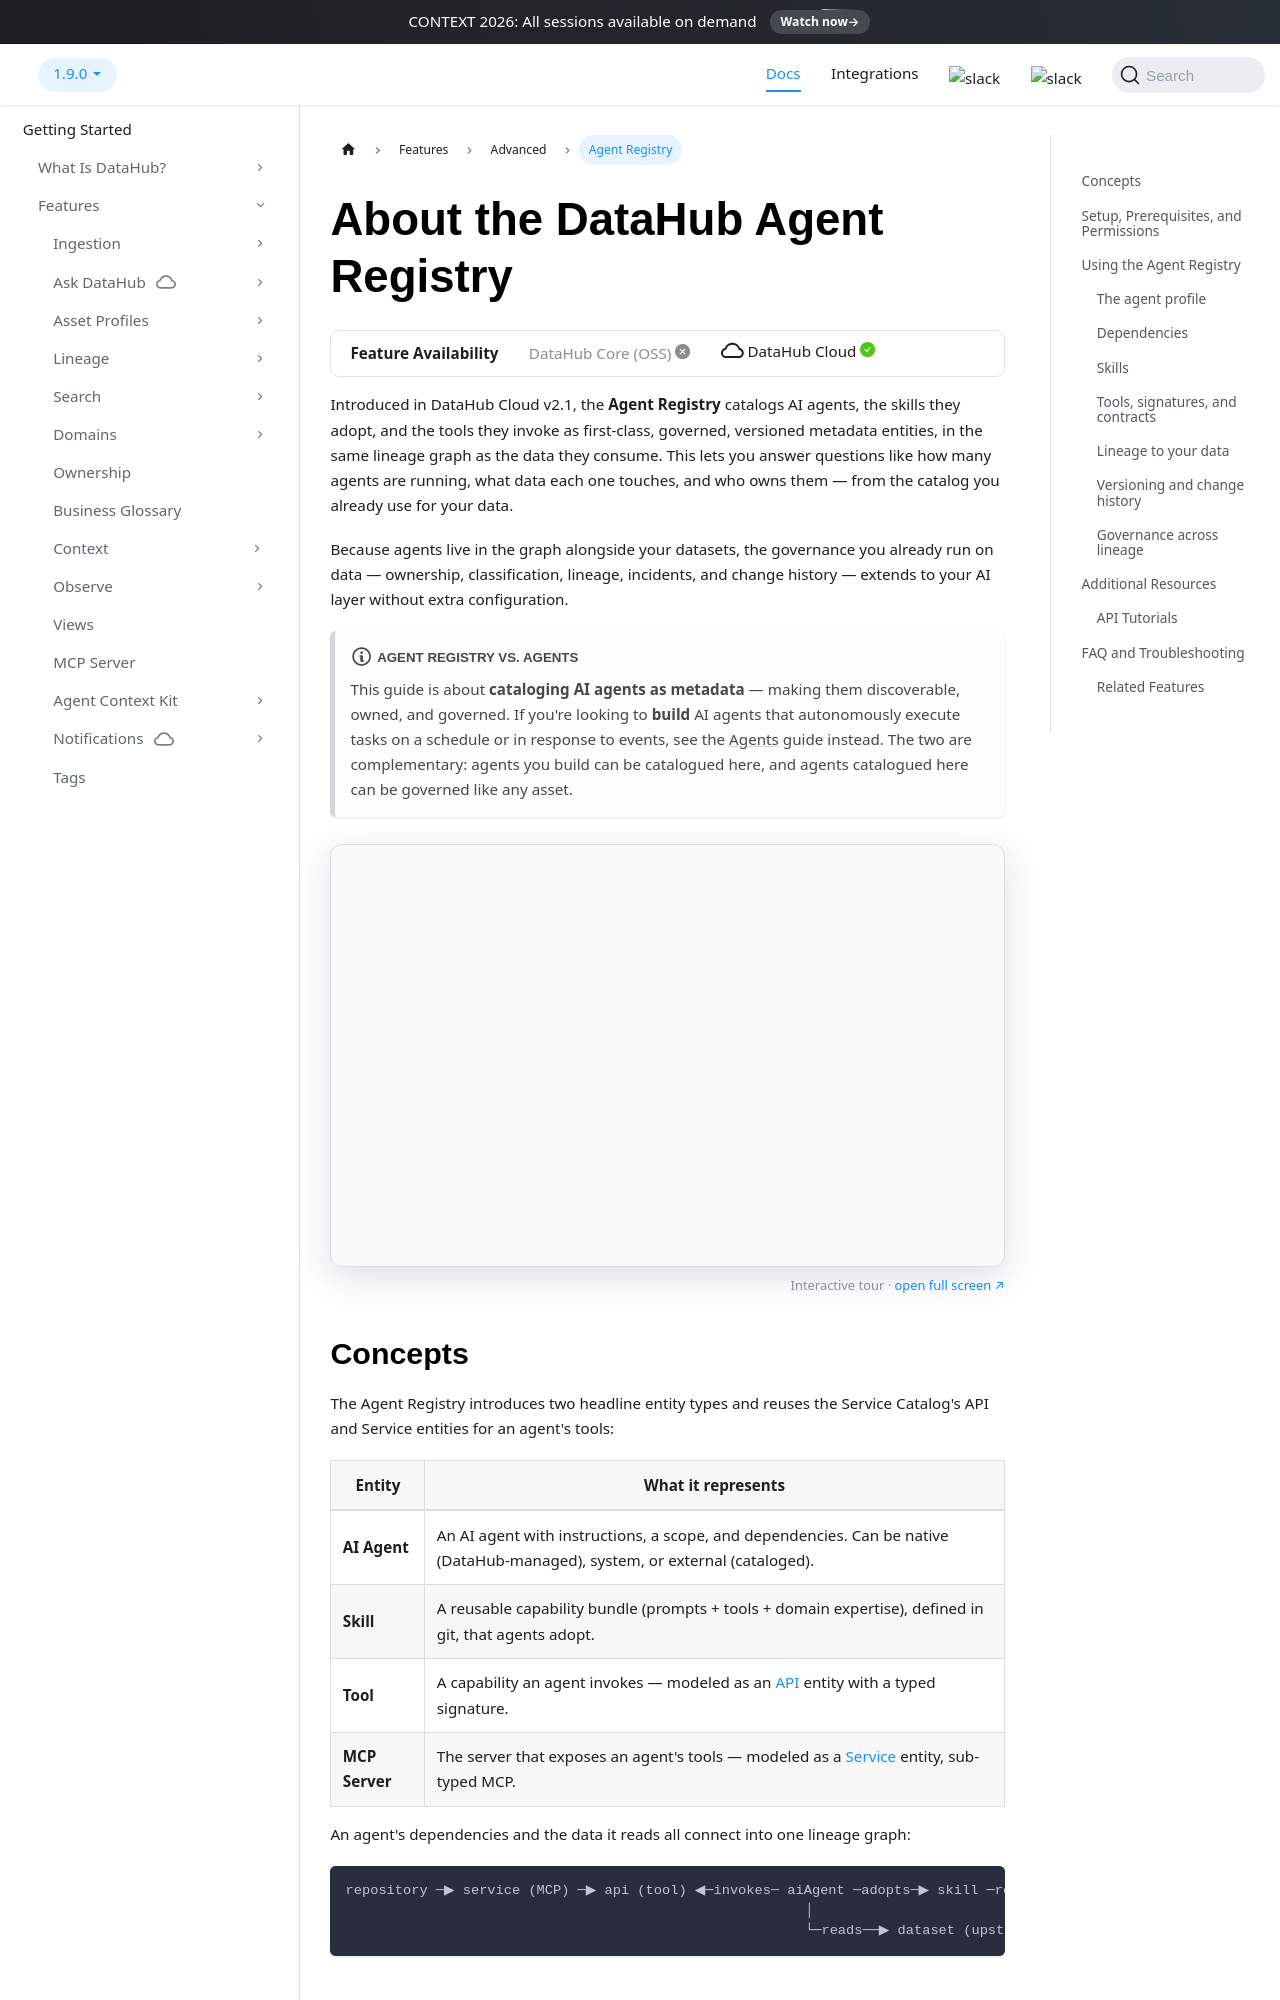

repository: datahub-project/datahub · page: docs/features/feature-guides/agent-registry/index.html · generator: docusaurus

---
description: "The DataHub Agent Registry catalogs your AI agents, skills, and the tools they invoke as first-class, governed, versioned metadata entities — with lineage to the data they touch."
---

import FeatureAvailability from '@site/src/components/FeatureAvailability';
import ProductTour from '@site/src/components/ProductTour';

# About the DataHub Agent Registry

<FeatureAvailability saasOnly />

Introduced in DataHub Cloud v2.1, the **Agent Registry** catalogs AI agents, the skills they adopt,
and the tools they invoke as first-class, governed, versioned metadata entities, in the same lineage
graph as the data they consume. This lets you answer questions like how many agents are running,
what data each one touches, and who owns them — from the catalog you already use for your data.

Because agents live in the graph alongside your datasets, the governance you already run on data —
ownership, classification, lineage, incidents, and change history — extends to your AI layer without
extra configuration.

:::note Agent Registry vs. Agents
This guide is about **cataloging AI agents as metadata** — making them discoverable, owned, and
governed. If you're looking to **build** AI agents that autonomously execute tasks on a schedule or
in response to events, see the [Agents](agents.md) guide instead. The two are complementary: agents
you build can be catalogued here, and agents catalogued here can be governed like any asset.
:::

<ProductTour name="agent-registry" title="Agent Registry" />

## Concepts

The Agent Registry introduces two headline entity types and reuses the Service Catalog's API and
Service entities for an agent's tools:

| Entity         | What it represents                                                                                                          |
| -------------- | --------------------------------------------------------------------------------------------------------------------------- |
| **AI Agent**   | An AI agent with instructions, a scope, and dependencies. Can be native (DataHub-managed), system, or external (cataloged). |
| **Skill**      | A reusable capability bundle (prompts + tools + domain expertise), defined in git, that agents adopt.                       |
| **Tool**       | A capability an agent invokes — modeled as an [API](service-catalog.md#apis-and-endpoints) entity with a typed signature.   |
| **MCP Server** | The server that exposes an agent's tools — modeled as a [Service](service-catalog.md#services) entity, sub-typed MCP.       |

An agent's dependencies and the data it reads all connect into one lineage graph:

```text
repository ─▶ service (MCP) ─▶ api (tool) ◀─invokes─ aiAgent ─adopts─▶ skill ─requires─▶ api (tool)
                                                        │
                                                        └─reads──▶ dataset (upstream lineage)
```
